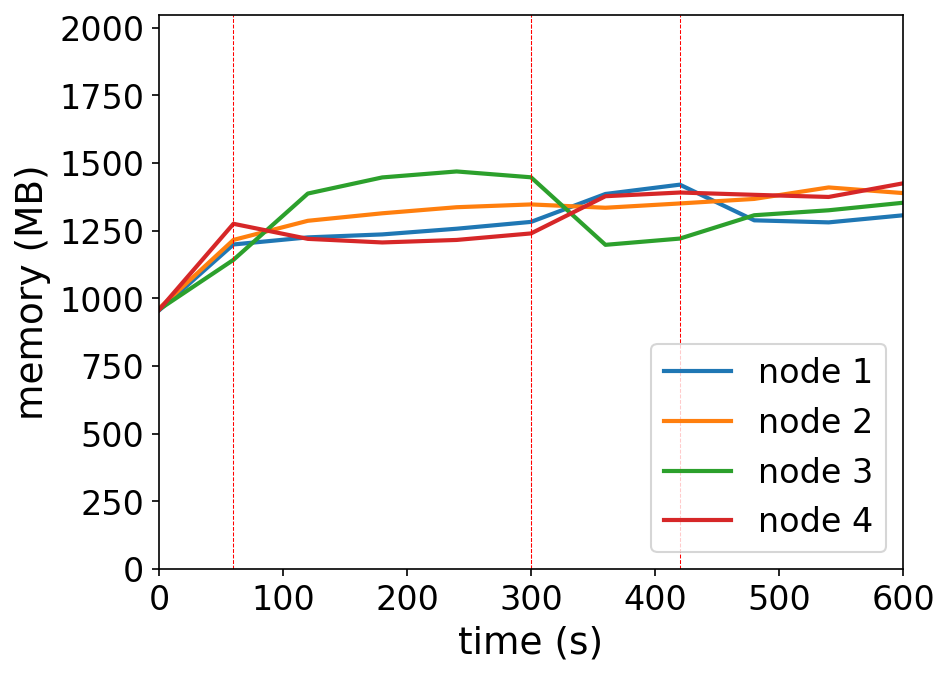

Data behind this chart, as committed beside it:
timestamp, ppgcc-m02_pod_amount, ppgcc-m02_memory, ppgcc-m02_cpu, ppgcc-m03_pod_amount, ppgcc-m03_memory, ppgcc-m03_cpu, ppgcc-m04_pod_amount, ppgcc-m04_memory, ppgcc-m04_cpu, ppgcc-m05_pod_amount, ppgcc-m05_memory, ppgcc-m05_cpu
0, 5, 978460, 119068174, 5, 985764, 147431554, 5, 981664, 122894715, 5, 980528, 109882957
60, 5, 1227940, 423657849, 5, 1245144, 410210565, 5, 1169764, 302082732, 5, 1306172, 514332819
120, 5, 1254736, 499472218, 5, 1317480, 701803804, 6, 1420564, 729251427, 4, 1249148, 625731415
180, 5, 1265956, 510083732, 5, 1345860, 759000663, 6, 1481548, 914355258, 4, 1235552, 352306969
240, 5, 1287472, 495565995, 5, 1368828, 759272252, 6, 1504120, 909484222, 4, 1245056, 361412345
300, 5, 1313344, 537142128, 5, 1379388, 774281553, 6, 1481996, 873961391, 4, 1269740, 344644621
360, 6, 1418944, 693231661, 5, 1366848, 704574731, 4, 1226576, 540188602, 5, 1410452, 623131635
420, 6, 1454188, 793128917, 5, 1383084, 693175409, 4, 1250204, 255333091, 5, 1424444, 779952423
480, 5, 1319284, 599317430, 5, 1400244, 711779946, 5, 1338512, 460530742, 5, 1415732, 794053317
540, 5, 1311496, 436651483, 5, 1443672, 767062148, 5, 1357256, 564271487, 5, 1407680, 769564500
600, 5, 1338292, 398613843, 5, 1422288, 711957138, 5, 1385768, 555964304, 5, 1459160, 852550189
